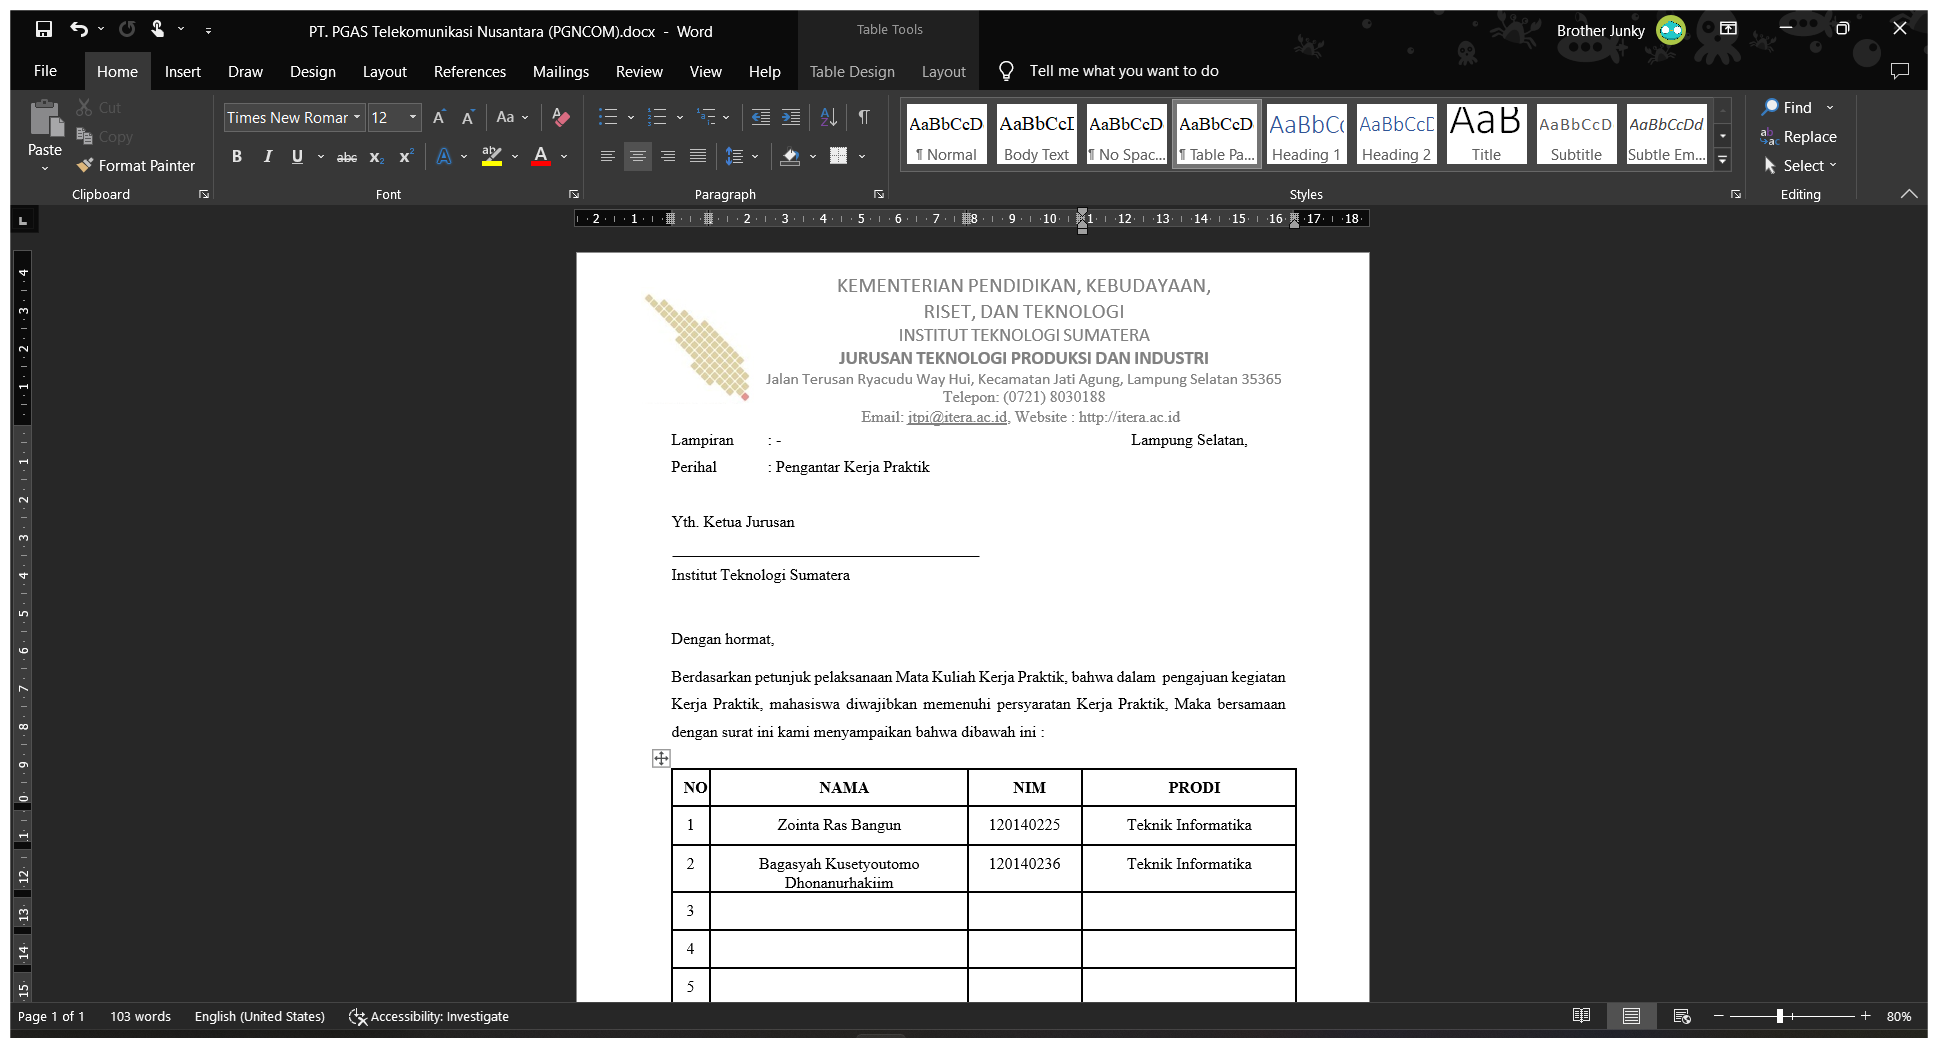
Workflow: Main

Step 1: Use Application: PT. PGAS Telekomunikasi Nusantara (PGNCOM).docx - Word on the element in window 'PT. PGAS Telekomunikasi Nusantara (PGNCOM).docx - Word' (winword.exe)

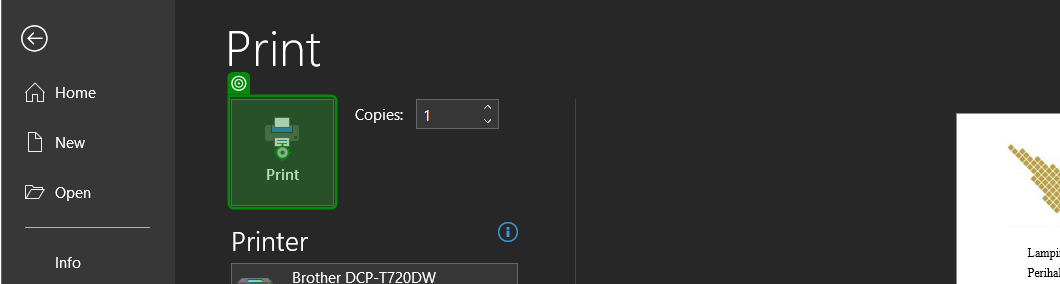
Step 2: click on 'Print'